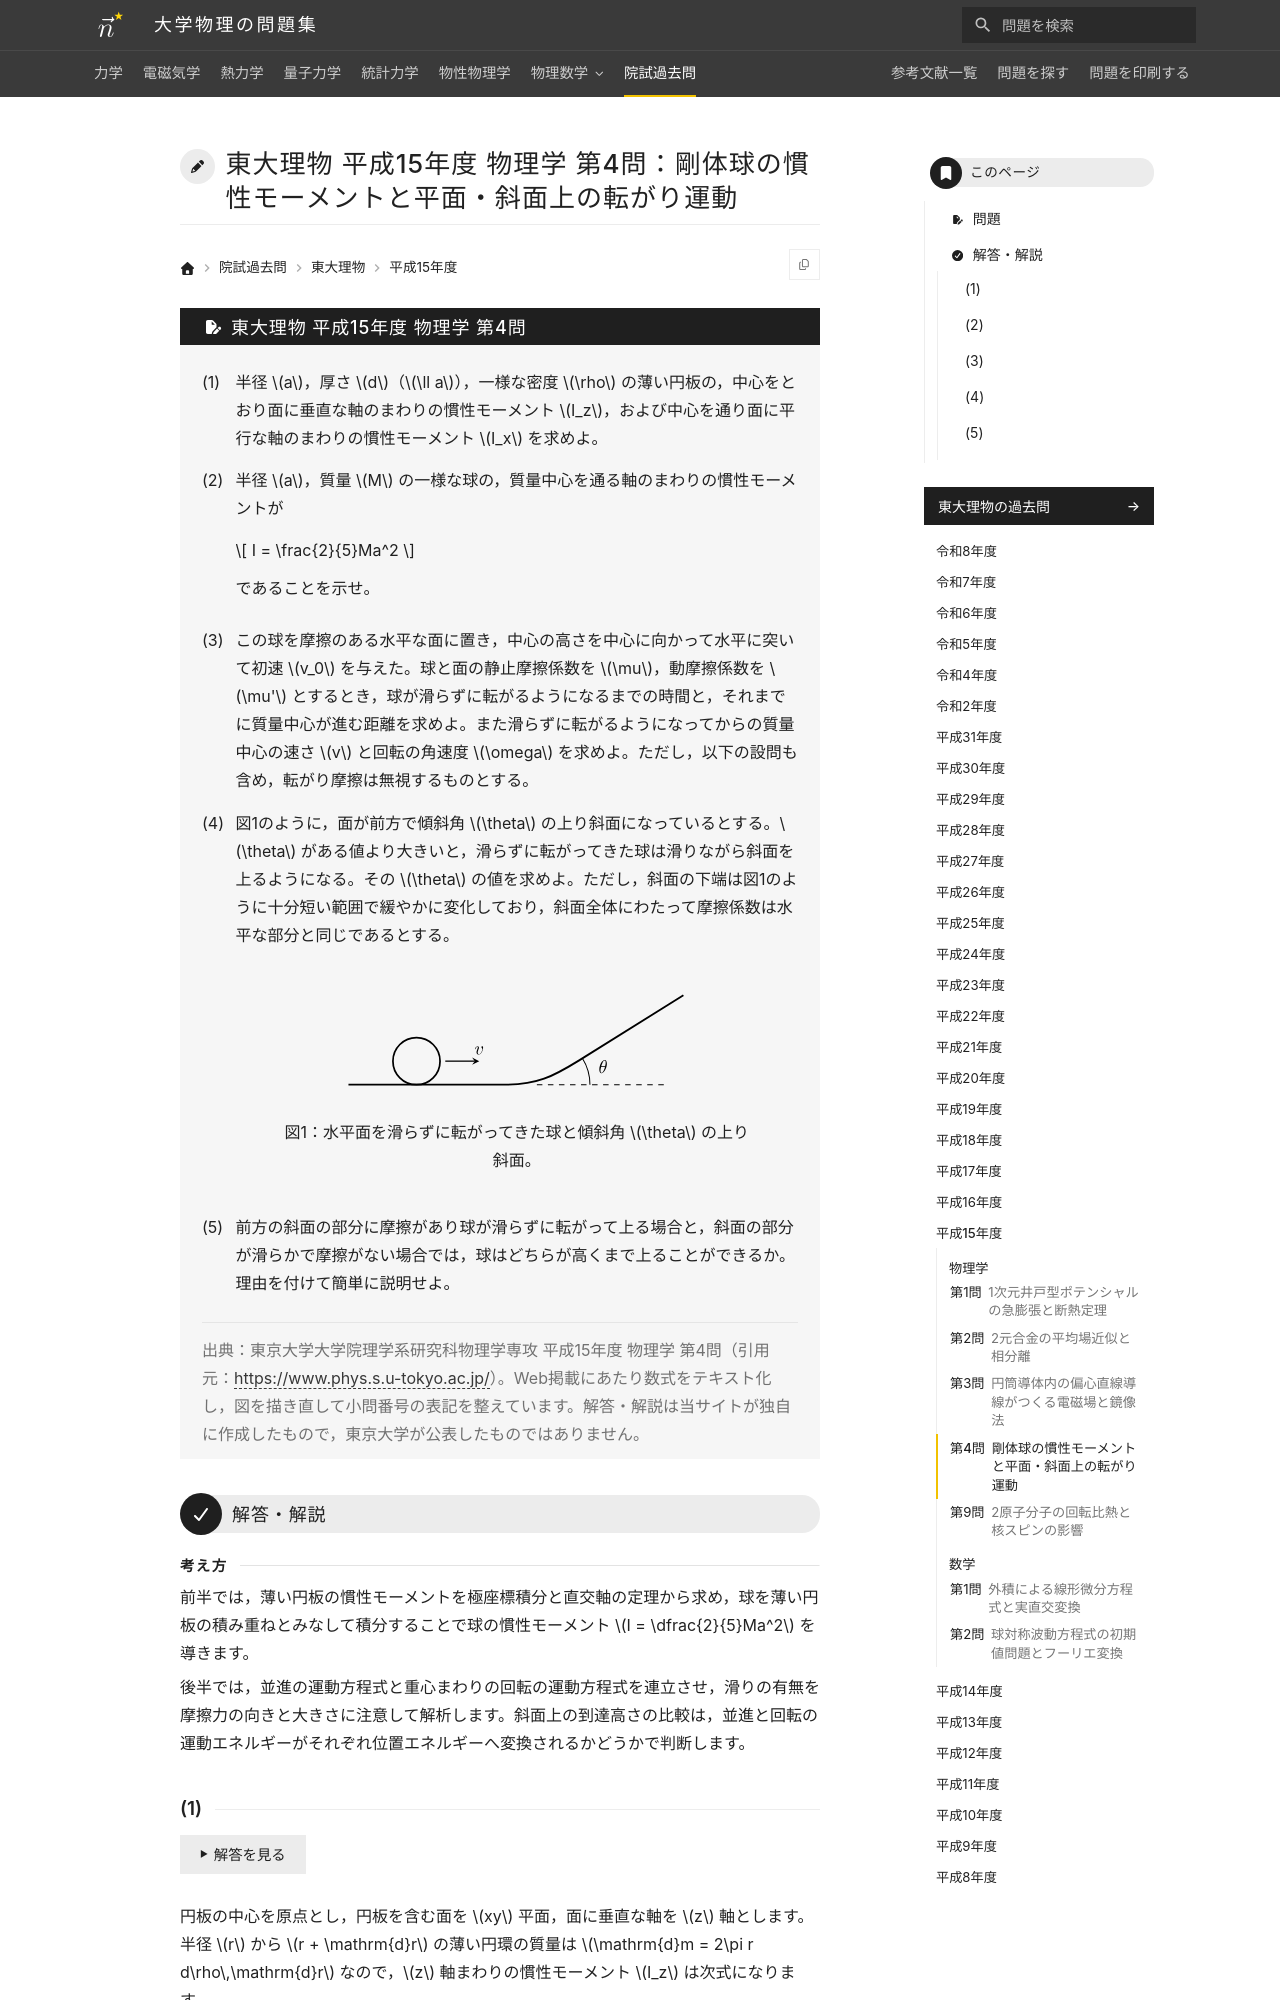

repository: Nanana-2/physics-site · page: pastexam/todai-ributsu/H15_butsuri_4/index.html · generator: mkdocs

---
title: 東大理物 平成15年度 物理学 第4問：剛体球の慣性モーメントと平面・斜面上の転がり運動
tags:
  - 院試過去問
  - 東大理物
  - 力学
exam_university: 東京大学大学院理学系研究科物理学専攻
exam_year: 平成15年度
exam_subject: 物理学
exam_number: 第4問
exam_source_url: https://www.phys.s.u-tokyo.ac.jp/
exam_modified: Web掲載にあたり数式をテキスト化し，図を描き直して小問番号の表記を整えています。
---

# 東大理物 平成15年度 物理学 第4問：剛体球の慣性モーメントと平面・斜面上の転がり運動

## 問題

(1) 半径 $a$，厚さ $d$（$\ll a$），一様な密度 $\rho$ の薄い円板の，中心をとおり面に垂直な軸のまわりの慣性モーメント $I_z$，および中心を通り面に平行な軸のまわりの慣性モーメント $I_x$ を求めよ。

(2) 半径 $a$，質量 $M$ の一様な球の，質量中心を通る軸のまわりの慣性モーメントが

$$
I = \frac{2}{5}Ma^2
$$

であることを示せ。

(3) この球を摩擦のある水平な面に置き，中心の高さを中心に向かって水平に突いて初速 $v_0$ を与えた。球と面の静止摩擦係数を $\mu$，動摩擦係数を $\mu'$ とするとき，球が滑らずに転がるようになるまでの時間と，それまでに質量中心が進む距離を求めよ。また滑らずに転がるようになってからの質量中心の速さ $v$ と回転の角速度 $\omega$ を求めよ。ただし，以下の設問も含め，転がり摩擦は無視するものとする。

(4) 図1のように，面が前方で傾斜角 $\theta$ の上り斜面になっているとする。$\theta$ がある値より大きいと，滑らずに転がってきた球は滑りながら斜面を上るようになる。その $\theta$ の値を求めよ。ただし，斜面の下端は図1のように十分短い範囲で緩やかに変化しており，斜面全体にわたって摩擦係数は水平な部分と同じであるとする。

<figure class="problem-figure" markdown>
![水平面から傾斜角thetaの上り斜面へ進む転がり球](../../assets/figures/pastexam-todai-ributsu/H15_butsuri_4-p-light.svg#only-light)
![水平面から傾斜角thetaの上り斜面へ進む転がり球](../../assets/figures/pastexam-todai-ributsu/H15_butsuri_4-p-dark.svg#only-dark)
<figcaption markdown="span">図1：水平面を滑らずに転がってきた球と傾斜角 $\theta$ の上り斜面。</figcaption>
</figure>

(5) 前方の斜面の部分に摩擦があり球が滑らずに転がって上る場合と，斜面の部分が滑らかで摩擦がない場合では，球はどちらが高くまで上ることができるか。理由を付けて簡単に説明せよ。

> 出典：東京大学大学院理学系研究科物理学専攻 平成15年度 物理学 第4問（引用元：<https://www.phys.s.u-tokyo.ac.jp/>）。Web掲載にあたり数式をテキスト化し，図を描き直して小問番号の表記を整えています。解答・解説は当サイトが独自に作成したもので，東京大学が公表したものではありません。

---

## 解答・解説

<div class="approach" markdown>
前半では，薄い円板の慣性モーメントを極座標積分と直交軸の定理から求め，球を薄い円板の積み重ねとみなして積分することで球の慣性モーメント $I = \dfrac{2}{5}Ma^2$ を導きます。

後半では，並進の運動方程式と重心まわりの回転の運動方程式を連立させ，滑りの有無を摩擦力の向きと大きさに注意して解析します。斜面上の到達高さの比較は，並進と回転の運動エネルギーがそれぞれ位置エネルギーへ変換されるかどうかで判断します。
</div>
